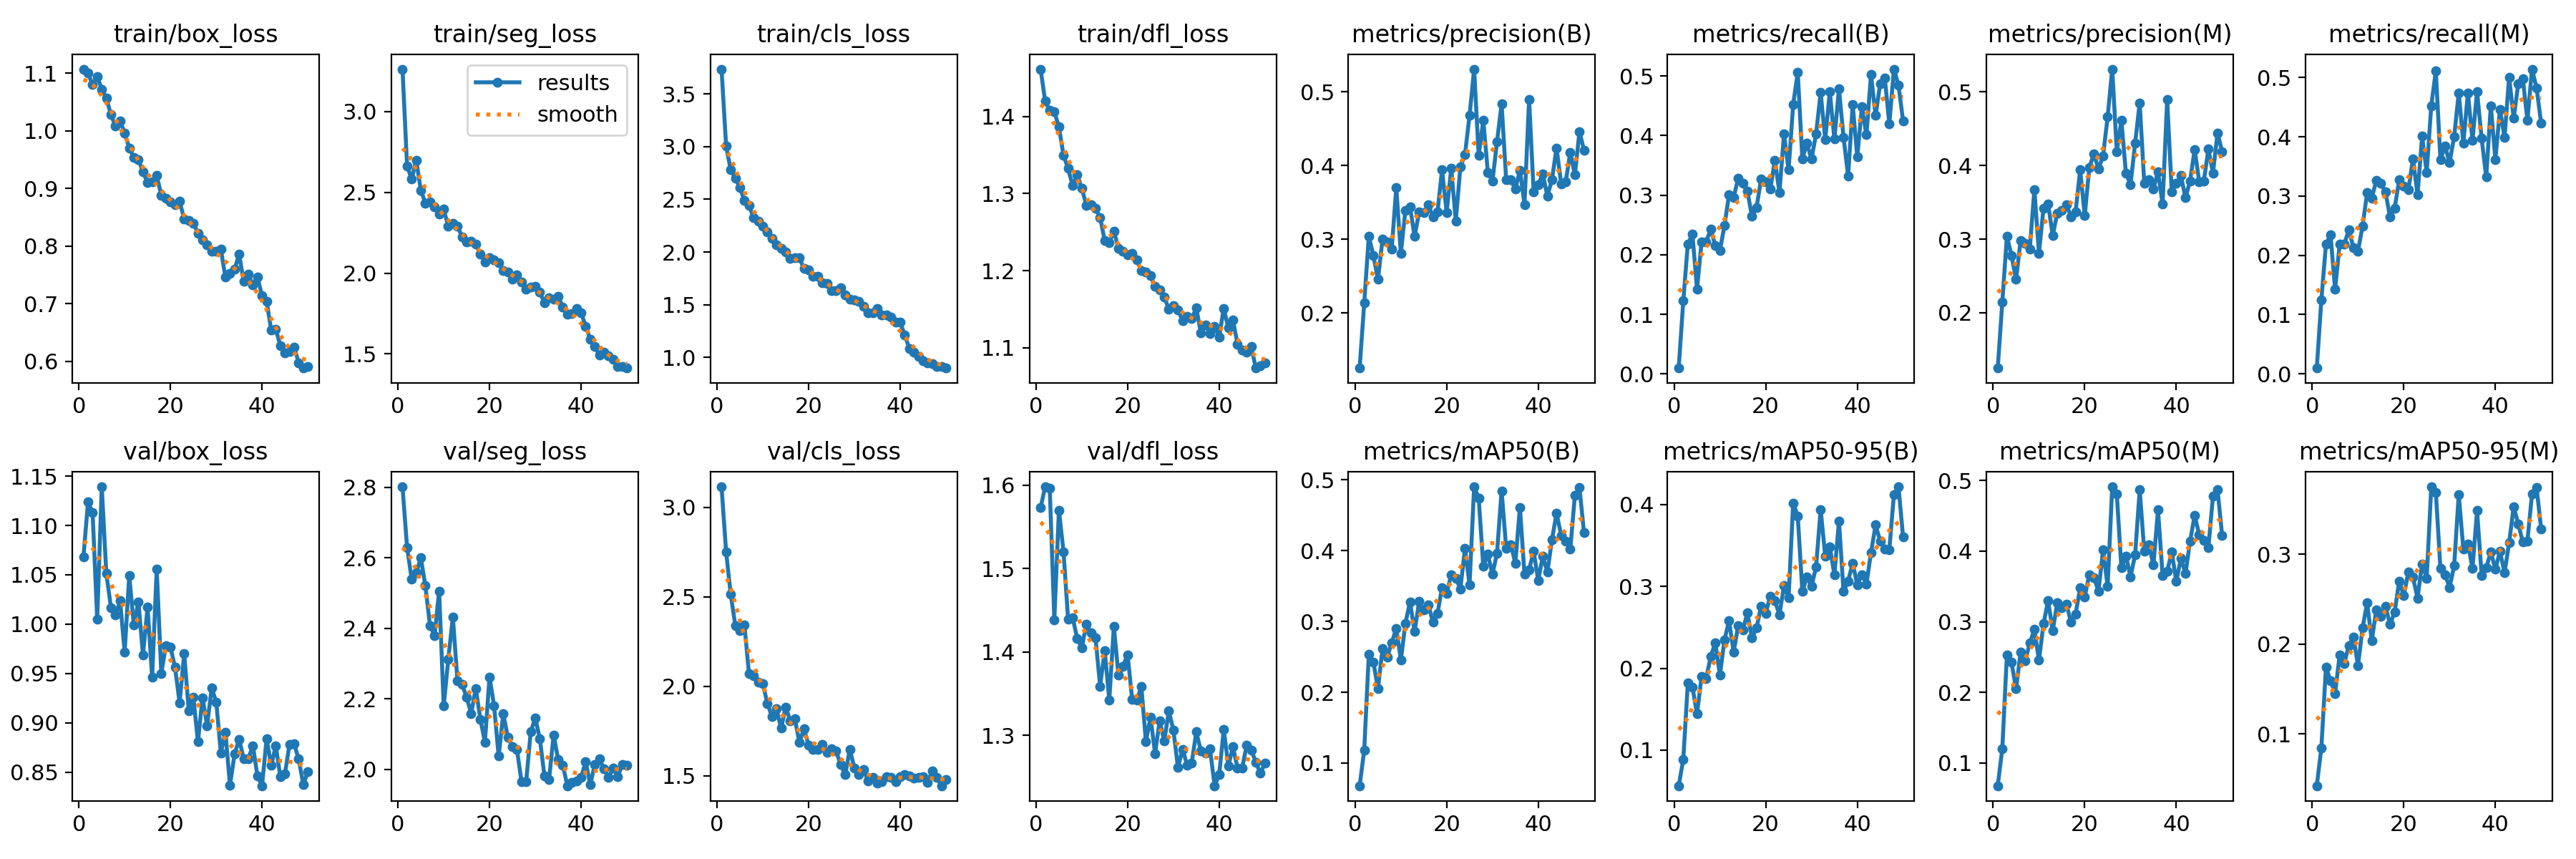

Values plotted in this chart, from the file beside it:
epoch, train/box_loss, train/seg_loss, train/cls_loss, train/dfl_loss, metrics/precision(B), metrics/recall(B), metrics/mAP50(B), metrics/mAP50-95(B), metrics/precision(M), metrics/recall(M), metrics/mAP50(M), metrics/mAP50-95(M), val/box_loss, val/seg_loss, val/cls_loss, val/dfl_loss, lr/pg0, lr/pg1, lr/pg2
1, 1.107, 3.262, 3.735, 1.461, 0.125, 0.00977, 0.06788, 0.05658, 0.125, 0.00977, 0.06788, 0.04239, 1.068, 2.801, 3.116, 1.573, 0.0002062, 0.0002062, 0.0002062
2, 1.1, 2.664, 3.006, 1.42, 0.2132, 0.1224, 0.1181, 0.08859, 0.2145, 0.1249, 0.1205, 0.08445, 1.124, 2.63, 2.752, 1.598, 0.0004064, 0.0004064, 0.0004064
3, 1.08, 2.581, 2.779, 1.408, 0.3041, 0.2185, 0.2532, 0.1822, 0.3041, 0.2185, 0.2532, 0.1739, 1.113, 2.539, 2.514, 1.596, 0.0005983, 0.0005983, 0.0005983
4, 1.094, 2.698, 2.701, 1.406, 0.2777, 0.2343, 0.2427, 0.1772, 0.2777, 0.2343, 0.2427, 0.1596, 1.005, 2.557, 2.342, 1.439, 0.0005879, 0.0005879, 0.0005879
5, 1.072, 2.513, 2.612, 1.387, 0.2452, 0.1426, 0.2051, 0.1442, 0.2452, 0.1426, 0.2051, 0.1452, 1.139, 2.6, 2.31, 1.57, 0.0005879, 0.0005879, 0.0005879
6, 1.057, 2.433, 2.486, 1.35, 0.3001, 0.2212, 0.2614, 0.1899, 0.2984, 0.219, 0.2571, 0.188, 1.051, 2.52, 2.342, 1.52, 0.0005755, 0.0005755, 0.0005755
7, 1.028, 2.439, 2.44, 1.332, 0.2963, 0.2213, 0.2495, 0.1877, 0.2945, 0.2191, 0.245, 0.1787, 1.017, 2.408, 2.07, 1.44, 0.0005631, 0.0005631, 0.0005631
8, 1.008, 2.411, 2.326, 1.31, 0.2866, 0.2431, 0.2698, 0.2145, 0.2866, 0.2431, 0.2698, 0.1985, 1.009, 2.379, 2.059, 1.441, 0.0005508, 0.0005508, 0.0005508
9, 1.018, 2.368, 2.29, 1.324, 0.3698, 0.2153, 0.2902, 0.231, 0.3675, 0.2131, 0.289, 0.2077, 1.024, 2.506, 2.023, 1.416, 0.0005384, 0.0005384, 0.0005384
10, 0.9955, 2.395, 2.247, 1.307, 0.281, 0.207, 0.2456, 0.1915, 0.281, 0.207, 0.2456, 0.1761, 0.9716, 2.179, 2.017, 1.405, 0.000526, 0.000526, 0.000526
11, 0.9705, 2.289, 2.189, 1.285, 0.3393, 0.2493, 0.2976, 0.2347, 0.3419, 0.2496, 0.2973, 0.218, 1.05, 2.313, 1.906, 1.433, 0.0005136, 0.0005136, 0.0005136
12, 0.9535, 2.308, 2.128, 1.286, 0.3437, 0.3012, 0.3275, 0.2579, 0.348, 0.3059, 0.3299, 0.246, 0.9992, 2.432, 1.833, 1.423, 0.0005012, 0.0005012, 0.0005012
13, 0.9494, 2.29, 2.068, 1.281, 0.3039, 0.2965, 0.2855, 0.2197, 0.3048, 0.2968, 0.2871, 0.2037, 1.022, 2.251, 1.875, 1.417, 0.0004889, 0.0004889, 0.0004889
14, 0.929, 2.225, 2.034, 1.269, 0.3369, 0.3284, 0.3288, 0.2522, 0.3353, 0.3262, 0.3273, 0.2383, 0.9691, 2.242, 1.766, 1.359, 0.0004765, 0.0004765, 0.0004765
15, 0.9102, 2.194, 2.003, 1.239, 0.3363, 0.3196, 0.316, 0.2465, 0.339, 0.3221, 0.3195, 0.2311, 1.017, 2.205, 1.884, 1.402, 0.0004641, 0.0004641, 0.0004641
16, 0.9112, 2.198, 1.938, 1.236, 0.3471, 0.3066, 0.3236, 0.2674, 0.3471, 0.3066, 0.3251, 0.2424, 0.9466, 2.158, 1.809, 1.342, 0.0004518, 0.0004518, 0.0004518
17, 0.9226, 2.178, 1.947, 1.251, 0.3305, 0.2645, 0.2993, 0.237, 0.3305, 0.2645, 0.2993, 0.2218, 1.056, 2.23, 1.818, 1.43, 0.0004394, 0.0004394, 0.0004394
18, 0.888, 2.119, 1.944, 1.229, 0.3367, 0.2795, 0.3111, 0.2492, 0.3367, 0.2795, 0.3111, 0.2355, 0.9501, 2.143, 1.688, 1.372, 0.000427, 0.000427, 0.000427
19, 0.8824, 2.07, 1.841, 1.225, 0.3941, 0.3272, 0.3479, 0.276, 0.3941, 0.3272, 0.3478, 0.27, 0.9785, 2.078, 1.763, 1.383, 0.0004146, 0.0004146, 0.0004146
20, 0.8762, 2.096, 1.829, 1.221, 0.3364, 0.3223, 0.3399, 0.267, 0.3318, 0.3172, 0.3355, 0.2538, 0.9767, 2.262, 1.672, 1.397, 0.0004022, 0.0004022, 0.0004022
21, 0.8724, 2.082, 1.766, 1.222, 0.3962, 0.3102, 0.3658, 0.288, 0.3974, 0.3105, 0.3667, 0.2803, 0.9564, 2.18, 1.647, 1.343, 0.0003899, 0.0003899, 0.0003899
22, 0.8782, 2.064, 1.772, 1.214, 0.3249, 0.3585, 0.3611, 0.2822, 0.4155, 0.3625, 0.3628, 0.2744, 0.9204, 2.038, 1.646, 1.342, 0.0003775, 0.0003775, 0.0003775
23, 0.8465, 2.016, 1.71, 1.2, 0.3983, 0.3048, 0.3461, 0.2654, 0.395, 0.3026, 0.3434, 0.2509, 0.9704, 2.158, 1.676, 1.358, 0.0003651, 0.0003651, 0.0003651
24, 0.8448, 2.005, 1.7, 1.199, 0.4149, 0.4027, 0.4031, 0.3005, 0.413, 0.4008, 0.4016, 0.2893, 0.9123, 2.091, 1.631, 1.292, 0.0003527, 0.0003527, 0.0003527
25, 0.8399, 1.964, 1.637, 1.193, 0.4678, 0.3424, 0.3521, 0.2859, 0.4659, 0.3402, 0.3503, 0.2731, 0.9263, 2.065, 1.651, 1.322, 0.0003404, 0.0003404, 0.0003404
26, 0.8225, 1.988, 1.631, 1.179, 0.531, 0.4522, 0.4902, 0.4017, 0.5307, 0.4526, 0.4911, 0.3749, 0.8809, 2.056, 1.639, 1.278, 0.000328, 0.000328, 0.000328
27, 0.8111, 1.946, 1.659, 1.175, 0.4138, 0.5063, 0.4744, 0.3858, 0.419, 0.5114, 0.4809, 0.3688, 0.9257, 1.964, 1.565, 1.317, 0.0003156, 0.0003156, 0.0003156
28, 0.8023, 1.902, 1.596, 1.166, 0.461, 0.3611, 0.3778, 0.2941, 0.461, 0.3611, 0.3765, 0.2839, 0.8974, 1.964, 1.506, 1.293, 0.0003033, 0.0003033, 0.0003033
29, 0.7906, 1.913, 1.554, 1.15, 0.391, 0.387, 0.3948, 0.3113, 0.389, 0.3848, 0.3933, 0.2774, 0.9352, 2.107, 1.649, 1.329, 0.0002909, 0.0002909, 0.0002909
30, 0.7915, 1.92, 1.544, 1.155, 0.3786, 0.3608, 0.3667, 0.3001, 0.3741, 0.3563, 0.3638, 0.2629, 0.9213, 2.146, 1.545, 1.306, 0.0002785, 0.0002785, 0.0002785
31, 0.7952, 1.882, 1.53, 1.149, 0.4324, 0.4027, 0.3966, 0.3234, 0.4301, 0.4005, 0.3949, 0.2873, 0.8699, 2.087, 1.509, 1.261, 0.0002661, 0.0002661, 0.0002661
32, 0.746, 1.817, 1.481, 1.135, 0.4837, 0.4721, 0.4846, 0.3939, 0.4849, 0.4743, 0.4867, 0.3664, 0.8906, 1.981, 1.535, 1.283, 0.0002538, 0.0002538, 0.0002538
33, 0.753, 1.848, 1.426, 1.141, 0.3807, 0.3938, 0.4036, 0.3368, 0.3759, 0.3891, 0.4, 0.3058, 0.837, 1.971, 1.472, 1.264, 0.0002414, 0.0002414, 0.0002414
34, 0.7595, 1.839, 1.422, 1.138, 0.3806, 0.474, 0.4088, 0.3484, 0.3806, 0.474, 0.4088, 0.3116, 0.8686, 2.097, 1.491, 1.267, 0.000229, 0.000229, 0.000229
35, 0.7858, 1.856, 1.461, 1.151, 0.3683, 0.3943, 0.3822, 0.3138, 0.3683, 0.3943, 0.3807, 0.284, 0.8836, 2.028, 1.458, 1.304, 0.0002166, 0.0002166, 0.0002166
36, 0.7385, 1.791, 1.404, 1.119, 0.3937, 0.4786, 0.4613, 0.3798, 0.3915, 0.4764, 0.4589, 0.3485, 0.8636, 2.013, 1.467, 1.281, 0.0002043, 0.0002043, 0.0002043
37, 0.7512, 1.747, 1.403, 1.129, 0.3472, 0.3972, 0.3664, 0.2935, 0.3472, 0.3972, 0.365, 0.2765, 0.8639, 1.954, 1.496, 1.278, 0.0001919, 0.0001919, 0.0001919
38, 0.7325, 1.75, 1.379, 1.119, 0.4895, 0.332, 0.3731, 0.3065, 0.4895, 0.332, 0.3717, 0.2847, 0.877, 1.963, 1.492, 1.284, 0.0001795, 0.0001795, 0.0001795
39, 0.7459, 1.779, 1.334, 1.128, 0.3644, 0.4519, 0.3987, 0.3283, 0.3644, 0.4519, 0.3987, 0.3026, 0.8463, 1.968, 1.466, 1.24, 0.0001671, 0.0001671, 0.0001671
40, 0.7139, 1.756, 1.335, 1.114, 0.3742, 0.3642, 0.3581, 0.3019, 0.3759, 0.362, 0.3571, 0.2833, 0.8365, 1.977, 1.497, 1.253, 0.0001547, 0.0001547, 0.0001547
41, 0.7045, 1.672, 1.211, 1.151, 0.3884, 0.4484, 0.392, 0.3144, 0.3861, 0.4462, 0.3903, 0.303, 0.8842, 2.022, 1.508, 1.307, 0.0001424, 0.0001424, 0.0001424
42, 0.6545, 1.591, 1.087, 1.125, 0.3584, 0.4013, 0.3697, 0.3029, 0.3562, 0.3991, 0.3681, 0.2795, 0.8569, 1.957, 1.501, 1.263, 0.00013, 0.00013, 0.00013
43, 0.6557, 1.544, 1.053, 1.136, 0.3809, 0.5025, 0.4154, 0.3412, 0.3788, 0.5003, 0.4139, 0.3126, 0.877, 2.014, 1.488, 1.286, 0.0001176, 0.0001176, 0.0001176
44, 0.6274, 1.493, 1.011, 1.105, 0.4239, 0.4338, 0.4528, 0.3749, 0.4217, 0.4316, 0.4508, 0.3529, 0.8455, 2.03, 1.494, 1.261, 0.0001052, 0.0001052, 0.0001052
45, 0.6143, 1.513, 0.9712, 1.097, 0.3753, 0.4871, 0.4219, 0.3552, 0.378, 0.4896, 0.4232, 0.3333, 0.8485, 2.001, 1.495, 1.26, 9.2875e-05, 9.2875e-05, 9.2875e-05
46, 0.6165, 1.487, 0.945, 1.094, 0.3779, 0.4972, 0.4138, 0.3459, 0.3785, 0.4975, 0.4152, 0.3137, 0.8786, 1.977, 1.465, 1.288, 8.05e-05, 8.05e-05, 8.05e-05
47, 0.6246, 1.468, 0.9429, 1.101, 0.4182, 0.4197, 0.4023, 0.3449, 0.422, 0.4274, 0.4048, 0.3147, 0.8789, 2.004, 1.527, 1.282, 6.8125e-05, 6.8125e-05, 6.8125e-05
48, 0.5977, 1.42, 0.9171, 1.074, 0.3872, 0.5117, 0.4776, 0.4117, 0.3895, 0.5142, 0.4776, 0.3668, 0.8636, 1.98, 1.49, 1.268, 5.575e-05, 5.575e-05, 5.575e-05
49, 0.5884, 1.421, 0.9135, 1.076, 0.4459, 0.4845, 0.4895, 0.4214, 0.444, 0.4823, 0.4868, 0.3743, 0.8377, 2.014, 1.445, 1.254, 4.3375e-05, 4.3375e-05, 4.3375e-05
50, 0.5905, 1.413, 0.899, 1.08, 0.4208, 0.4249, 0.4251, 0.3603, 0.4184, 0.4227, 0.4223, 0.3278, 0.8505, 2.012, 1.481, 1.267, 3.1e-05, 3.1e-05, 3.1e-05
